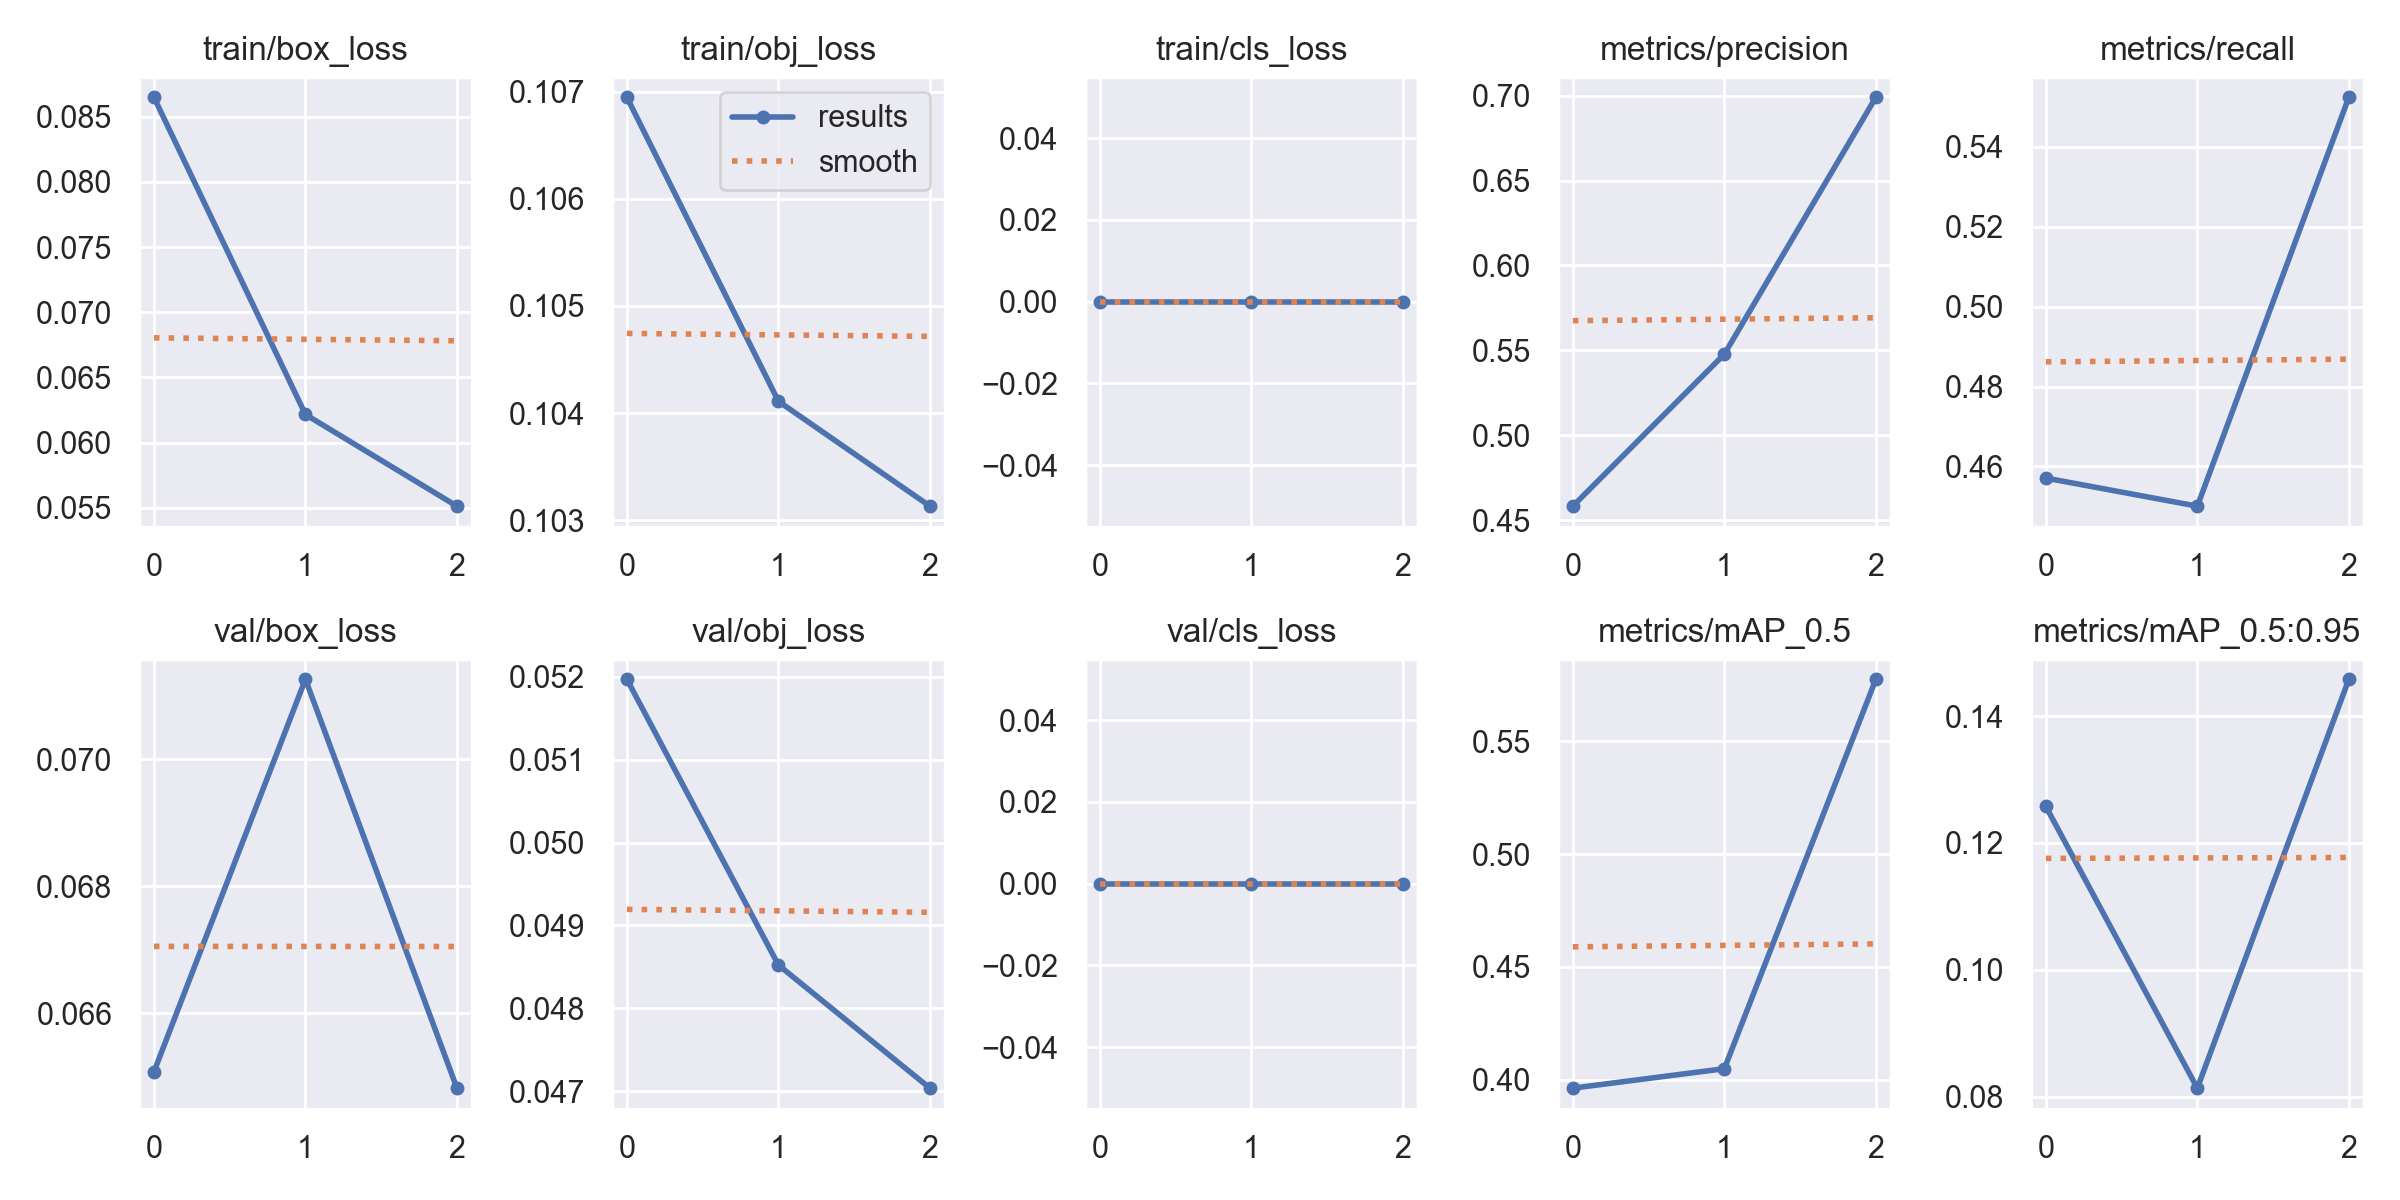

The file beside this chart, header and first rows:
epoch, train/box_loss, train/obj_loss, train/cls_loss, metrics/precision, metrics/recall, metrics/mAP_0.5, metrics/mAP_0.5:0.95, val/box_loss, val/obj_loss, val/cls_loss, x/lr0, x/lr1, x/lr2
0, 0.08649, 0.107, 0, 0.4583, 0.4571, 0.3962, 0.1258, 0.06507, 0.05197, 0, 0.07009, 0.003323, 0.003323
1, 0.06215, 0.1041, 0, 0.5477, 0.4501, 0.4048, 0.08132, 0.07126, 0.04852, 0, 0.03789, 0.00446, 0.00446
2, 0.05511, 0.1031, 0, 0.699, 0.5524, 0.5775, 0.1458, 0.06482, 0.04704, 0, 0.003498, 0.003397, 0.003397
